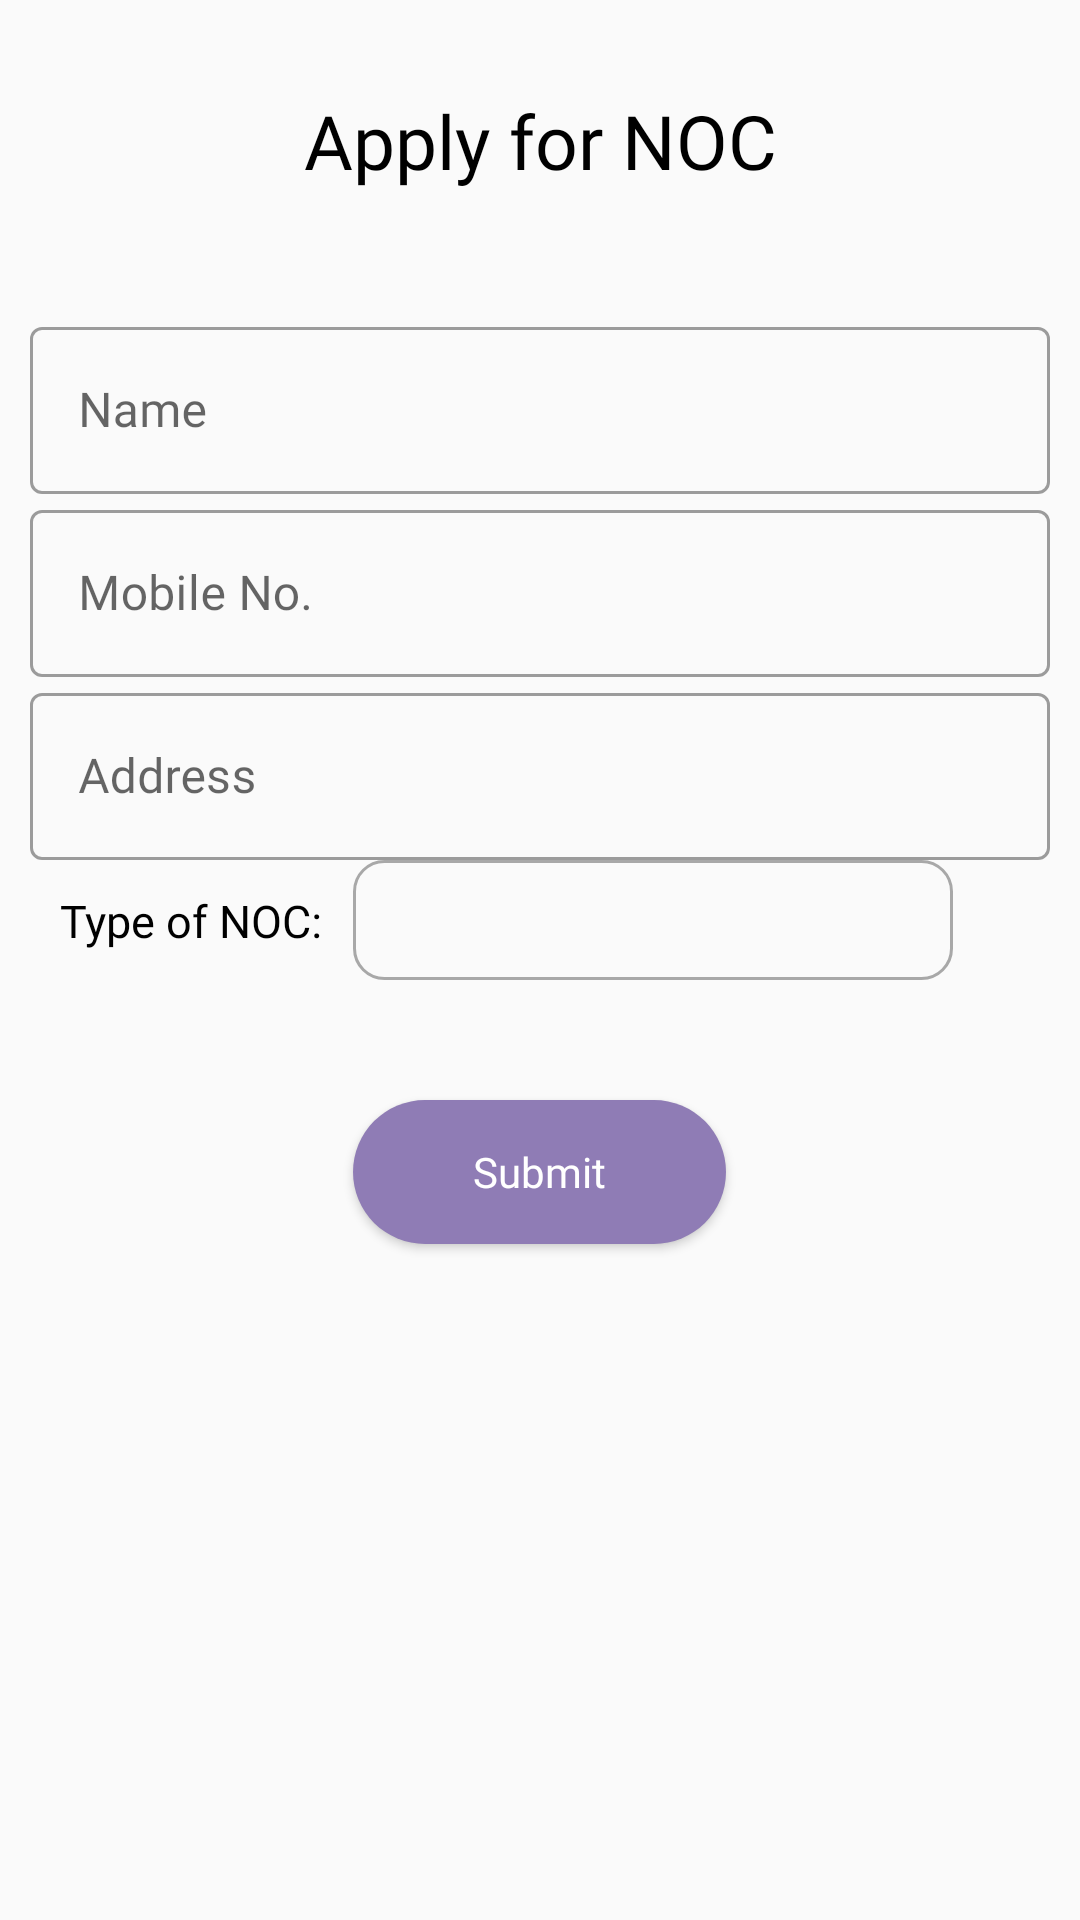

Android layout source for this screen:
<!-- AndroidManifest.xml: application theme AppTheme -->
<!-- res/layout/activity_noc.xml -->
<?xml version="1.0" encoding="utf-8"?>
<RelativeLayout xmlns:android="http://schemas.android.com/apk/res/android"
    xmlns:app="http://schemas.android.com/apk/res-auto"
    xmlns:tools="http://schemas.android.com/tools"
    android:layout_width="match_parent"
    android:layout_height="match_parent"
    android:padding="10dp"
    tools:context=".Activities.Citizens.Noc">

    <TextView
        android:layout_width="match_parent"
        android:layout_height="wrap_content"
        android:text="Apply for NOC"
        android:fontFamily="@font/overpass_semibold"
        android:textColor="#000"
        android:textSize="25sp"
        android:id="@+id/label"
        android:layout_marginTop="20dp"
        android:gravity="center"
        />

    <com.google.android.material.textfield.TextInputLayout
        android:layout_width="match_parent"
        android:layout_height="wrap_content"
        android:id="@+id/namelayout"
        android:layout_below="@+id/label"
        android:layout_marginTop="40dp"
        style="@style/Widget.MaterialComponents.TextInputLayout.OutlinedBox" >
        <com.google.android.material.textfield.TextInputEditText
            android:layout_width="match_parent"
            android:layout_height="match_parent"
            android:id="@+id/name"
            android:inputType="text"
            android:textColor="#000"
            android:fontFamily="@font/overpass_semibold"
            android:hint="Name" >
        </com.google.android.material.textfield.TextInputEditText>
    </com.google.android.material.textfield.TextInputLayout>

    <com.google.android.material.textfield.TextInputLayout
        android:layout_width="match_parent"
        android:layout_height="wrap_content"
        android:id="@+id/mobilelayout"
        android:layout_below="@+id/namelayout"
        app:counterMaxLength="10"
        style="@style/Widget.MaterialComponents.TextInputLayout.OutlinedBox" >
        <com.google.android.material.textfield.TextInputEditText
            android:layout_width="match_parent"
            android:layout_height="match_parent"
            android:id="@+id/mobile"
            android:inputType="number"
            android:maxLength="10"
            android:fontFamily="@font/overpass_semibold"
            android:hint="Mobile No." >
        </com.google.android.material.textfield.TextInputEditText>
    </com.google.android.material.textfield.TextInputLayout>

    <com.google.android.material.textfield.TextInputLayout
        android:layout_width="match_parent"
        android:layout_height="wrap_content"
        android:id="@+id/addresslayout"
        android:layout_below="@+id/mobilelayout"
        style="@style/Widget.MaterialComponents.TextInputLayout.OutlinedBox" >
        <com.google.android.material.textfield.TextInputEditText
            android:layout_width="match_parent"
            android:layout_height="match_parent"
            android:id="@+id/address"
            android:inputType="text"
            android:textColor="#000"
            android:fontFamily="@font/overpass_semibold"
            android:hint="Address" >
        </com.google.android.material.textfield.TextInputEditText>
    </com.google.android.material.textfield.TextInputLayout>

    <TextView
        android:layout_width="wrap_content"
        android:layout_height="wrap_content"
        android:text="Type of NOC:"
        android:id="@+id/typeofnocLabel"
        android:layout_below="@id/addresslayout"
        android:textColor="#000"
        android:fontFamily="@font/overpass_semibold"
        android:textSize="15sp"
        android:padding="10dp"
        />

    <Spinner
        android:layout_width="200dp"
        android:layout_height="40dp"
        android:background="@drawable/spinner_bg"
        android:layout_toRightOf="@id/typeofnocLabel"
        android:layout_below="@id/addresslayout"
        android:id="@+id/typeofnoc"/>

    <Button
        android:layout_width="wrap_content"
        android:layout_height="wrap_content"
        android:text="Submit"
        android:textAllCaps="false"
        android:paddingLeft="40dp"
        android:paddingRight="40dp"
        android:background="@drawable/button_bg"
        android:layout_below="@id/typeofnoc"
        android:layout_marginTop="40dp"
        android:layout_centerHorizontal="true"
        android:textColor="#fff"
        android:id="@+id/submitnoc"
        android:fontFamily="@font/overpass_semibold"/>



</RelativeLayout>
<!-- resources referenced by this layout -->
<resources>
  <!-- drawable button_bg (drawable) -->
  <?xml version="1.0" encoding="utf-8"?>
  <shape android:shape="rectangle"
      xmlns:android="http://schemas.android.com/apk/res/android" >
  
  
      <solid android:color="@color/colorPrimary" />
      <corners android:radius="40dp"
          />
  
  </shape>
  <!-- drawable spinner_bg (drawable) -->
  <?xml version="1.0" encoding="utf-8"?>
  <shape android:shape="rectangle"
      xmlns:android="http://schemas.android.com/apk/res/android" >
  
      <stroke android:color="#a8a8a8"
          android:width="1dp"/>
      <corners android:radius="10dp" />
  </shape>
  <style name="AppTheme" parent="Theme.MaterialComponents.Light.NoActionBar.Bridge">
          
          <item name="colorPrimary">@color/colorPrimary</item>
          <item name="colorPrimaryDark">@color/colorPrimaryDark</item>
          <item name="colorAccent">@color/colorAccent</item>
      </style>
  <color name="colorPrimary">#8f7cb5</color>
  <color name="colorPrimaryDark">#39295a</color>
  <color name="colorAccent">#39295a</color>
</resources>
